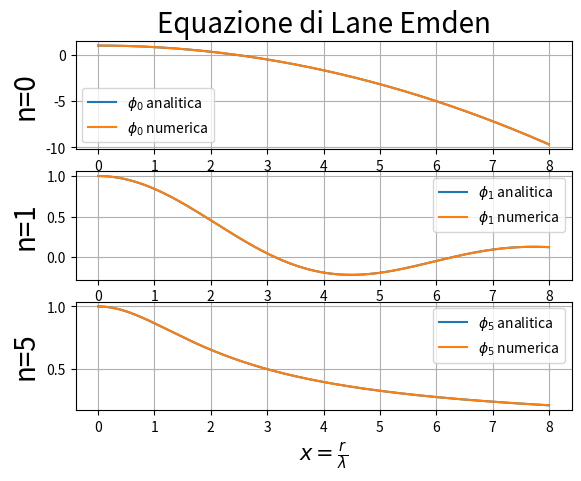
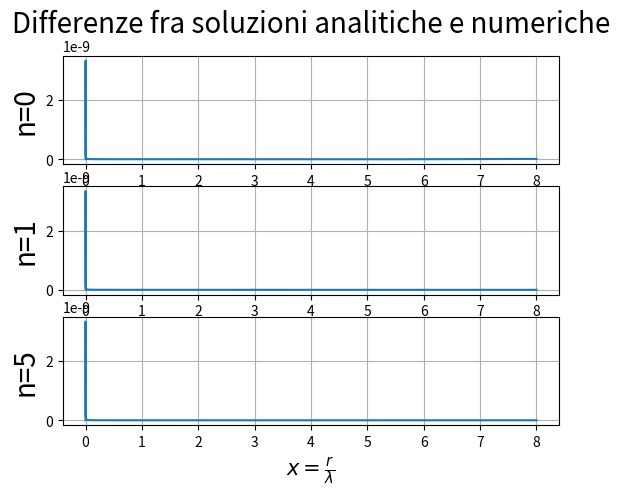
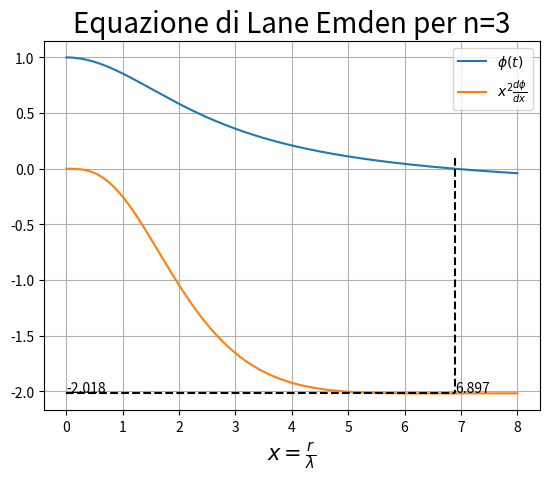

The matplotlib source for these figures, in order:
import time
import numpy as np
import matplotlib.pyplot as plt
from scipy import constants as cst

#importiamo costanti varie ed eventuali
c=cst.value(u'speed of light in vacuum')
h=cst.value(u'Planck constant')
G=cst.value(u'Newtonian constant of gravitation')
mp=cst.value(u'proton mass')
MS=1.98892*1e30
mi=2

#equazione da risolvere
def LE(phi, psi, x, n):

    phi_dot = psi
    psi_dot = -phi**n - 2*psi/x

    return phi_dot, psi_dot

#integratore
def RK4(n):
    num_steps = 80000
    dx = 8/num_steps

    phi = np.zeros(num_steps + 1)
    psi = np.zeros(num_steps + 1)
    x = np.zeros(num_steps + 1)

    phi[0], psi[0]=(1, 0) #condizioni in modo che la densità al centro sia effettivamente lei
    x[0]=1e-12 #evitiamo divergenze

    for i in range(num_steps):

        pk1, sk1 = LE(phi[i], psi[i], x[i], n)
        pk2, sk2 = LE(phi[i] + pk1*dx/2, psi[i] + sk1*dx/2, x[i] + dx/2, n)
        pk3, sk3 = LE(phi[i] + pk2*dx/2, psi[i] + sk2*dx/2, x[i] + dx/2, n)
        pk4, sk4 = LE(phi[i] + pk3*dx, psi[i] + sk3*dx, x[i] + dx, n)

        phi[i + 1] = phi[i] + (dx/6)*(pk1 + 2*pk2 + 2*pk3 + pk4)
        psi[i + 1] = psi[i] + (dx/6)*(sk1 + 2*sk2 + 2*sk3 + sk4)
        x[i + 1] = x[i] + dx

    return phi, psi, x

#soluzioni analitiche
def f0(x):
    return 1 - (x**2)/6

def f1(x):
    return np.sin(x)/x

def f5(x):
    return 1/np.sqrt(1 + (x**2)/3)

#risolviamo le equazioni anche nei casi analitici per vedere se l'integratore si comporta bene
start_time=time.time()

phi0, psi0, w = RK4(0)
phi1, psi1, w = RK4(1)
phi5, psi5, w = RK4(5)
phi3, psi3, x = RK4(3)

A = (time.time() - start_time)
print(" --- %s secondi per la risoluzione --- " %A)

#cerchiamo lo zero con il metodo di bisezione
a = 0
b = len(x)-1
fa = phi3[a]
fb = phi3[b]

iter = 1

tau = x[1] - x[0] #chiaramente una precisione maggiore creerebbe un loop infinito

while (b - a) > tau:
    d = (a + b)/2.0
    fd = phi3[int(d)]
    if fd == 0:
        print("x = " ,d)
    if fd*fa > 0:
        a = d
        fa = fd
    else:
        b = d
        fb = fd
    iter += 1

B = (time.time() - start_time - A)
print("--- %s secondi la ricerca dello zero ---" %B)
print('ovvero un numero di interazioni pari a: %d' %iter)

#calcoliamo il necessario per ottenere la massa limite
x0 = x[int(d)]
H = psi3[int(d)]*x0**2
MCH = -H*(np.sqrt(6)/(8*np.pi))*(((h*c)/G)**(3/2))*(1/(mp*mi))**2 #per il radice di 6 ci si fida di moroni

print('zero della soluzione: %f' %x0)
print("x^2*phi'calcolato in x0: %f" %H)
print('massa limite in unità di masse solari: %f' %(MCH/MS))

l = np.linspace(0.1, np.min( psi3*x**2), 1000)
k = np.linspace(0, x0, 1000)
ll = np.ones(len(l))

plt.figure(1)
plt.subplot(311)
plt.title('Equazione di Lane Emden', fontsize=20)
plt.grid()
plt.ylabel('n=0', fontsize=20)
plt.plot(w, f0(w), label='$\phi_0$ analitica')
plt.plot(w, phi0,  label='$\phi_0$ numerica')
plt.legend(loc='best')

plt.subplot(312)
plt.grid()
plt.ylabel('n=1', fontsize=20)
plt.plot(w, f1(w), label='$\phi_1$ analitica')
plt.plot(w, phi1,  label='$\phi_1$ numerica')
plt.legend(loc='best')

plt.subplot(313)
plt.ylabel('n=5', fontsize=20)
plt.plot(w, f5(w), label='$\phi_5$ analitica')
plt.plot(w, phi5,  label='$\phi_5$ numerica')
plt.legend(loc='best')
plt.xlabel(r'$x= \frac{r}{\lambda}$', fontsize=15)
plt.grid()

plt.figure(2)
plt.subplot(311)
plt.title('Differenze fra soluzioni analitiche e numeriche', fontsize=20)
plt.grid()
plt.ylabel('n=0', fontsize=20)
plt.plot(w, f0(w)-phi0)

plt.subplot(312)
plt.ylabel('n=1', fontsize=20)
plt.grid()
plt.plot(w, f1(w)-phi1)
plt.subplot(313)

plt.grid()
plt.ylabel('n=5', fontsize=20)
plt.plot(w, f5(w)-phi5)
plt.xlabel(r'$x= \frac{r}{\lambda}$', fontsize=15)


plt.figure(3)
plt.title('Equazione di Lane Emden per n=3', fontsize=20)
plt.xlabel(r'$x= \frac{r}{\lambda}$', fontsize=15)
plt.plot(x, phi3, label=r'$\phi(t)$')
plt.plot(x, psi3*x**2, label=r'$x^2 \frac{d \phi}{dx}$')
plt.annotate(str(round(x0, 3)), (x0+0.01, l[-1]+0.01))
plt.annotate(str(round(H, 3)), (0, H+0.01))
plt.plot(x0*ll, l, color='black', linestyle='--')
plt.plot(k, H*ll, color='black', linestyle='--')
plt.legend(loc='best')
plt.grid()
plt.show()